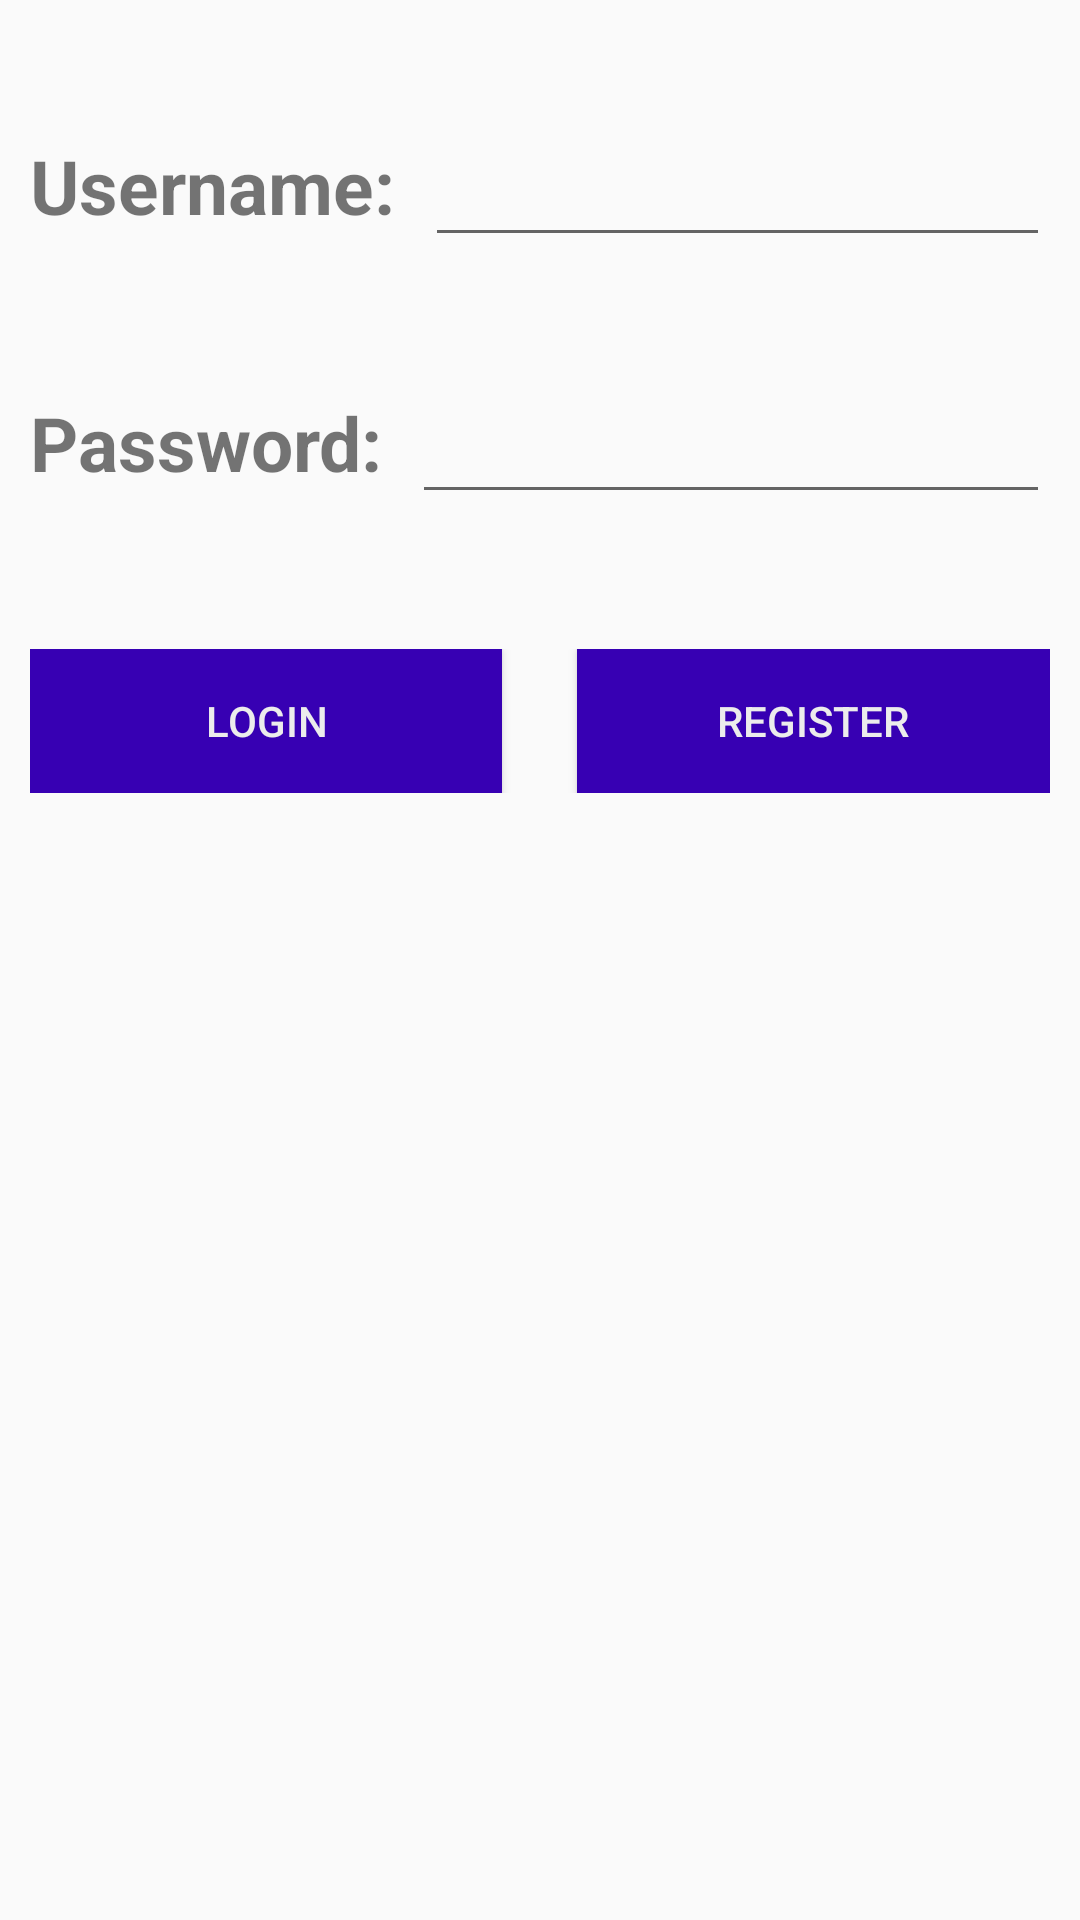

Android layout source for this screen:
<!-- AndroidManifest.xml: application theme AppTheme -->
<!-- res/layout/login_screen.xml -->
<?xml version="1.0" encoding="utf-8"?>
<LinearLayout xmlns:android="http://schemas.android.com/apk/res/android"
    xmlns:tools="http://schemas.android.com/tools"
    android:layout_width="match_parent"
    android:layout_height="match_parent"
    android:orientation="vertical"
    tools:context=".MainAppScreenActivity">

    <LinearLayout
        android:layout_width="match_parent"
        android:layout_height="wrap_content"
        android:layout_gravity="center_horizontal"
        android:layout_marginLeft="10dp"
        android:layout_marginTop="35dp"
        android:layout_marginRight="10dp"
        android:orientation="horizontal">

        <TextView
            android:layout_width="wrap_content"
            android:layout_height="wrap_content"
            android:text="@string/username"
            android:textSize="25sp"
            android:textStyle="bold" />

        <EditText
            android:id="@+id/login_username"
            android:layout_width="match_parent"
            android:layout_height="wrap_content"
            android:layout_marginLeft="10dp"
            android:textSize="25sp" />

    </LinearLayout>

    <LinearLayout
        android:layout_width="match_parent"
        android:layout_height="wrap_content"
        android:layout_gravity="center_horizontal"
        android:layout_marginLeft="10dp"
        android:layout_marginTop="35dp"
        android:layout_marginRight="10dp"
        android:orientation="horizontal">

        <TextView
            android:layout_width="wrap_content"
            android:layout_height="wrap_content"
            android:text="@string/password"
            android:textSize="25sp"
            android:textStyle="bold" />

        <EditText
            android:id="@+id/login_password"
            android:layout_width="match_parent"
            android:layout_height="wrap_content"
            android:layout_marginLeft="10dp"
            android:inputType="textPassword"
            android:textSize="25sp" />
    </LinearLayout>

    <LinearLayout
        android:layout_width="match_parent"
        android:layout_height="wrap_content"
        android:layout_gravity="center_horizontal"
        android:layout_marginLeft="10dp"
        android:layout_marginTop="45dp"
        android:layout_marginRight="10dp"
        android:gravity="center"
        android:orientation="horizontal">

        <Button
            android:id="@+id/login_button"
            android:layout_width="0dp"
            android:textColor="#ECECEC"
            android:background="@drawable/custom_button"
            android:layout_height="wrap_content"
            android:onClick="loginCheck"
            android:layout_marginRight="25dp"
            android:layout_weight="1"
            android:text="@string/login" />

        <Button
            android:id="@+id/register_button"
            android:layout_width="0dp"
            android:layout_height="wrap_content"
            android:layout_weight="1"
            android:background="@drawable/custom_button"
            android:text="@string/register"
            android:onClick="registerDetails"
            android:textColor="#ECECEC" />

    </LinearLayout>

</LinearLayout>
<!-- resources referenced by this layout -->
<resources>
  <!-- drawable custom_button (drawable) -->
  <?xml version="1.0" encoding="utf-8"?>
  <selector xmlns:android="http://schemas.android.com/apk/res/android">
      <item android:drawable="@color/onfocus"
          android:state_pressed="true" />
      <item android:drawable="@color/onfocus"
          android:state_focused="true" />
      <item android:drawable="@color/Headerandbutton" />
  </selector>
  <string name="login">login</string>
  <string name="password">Password:</string>
  <string name="register">register</string>
  <string name="username">Username:</string>
  <style name="AppTheme" parent="Theme.AppCompat.Light.DarkActionBar">
          
          <item name="colorPrimary">@color/Headerandbutton</item>
          <item name="colorAccent">@color/onfocus</item>
      </style>
  <color name="onfocus">#e86f24</color>
  <color name="Headerandbutton">#3700B3</color>
</resources>
